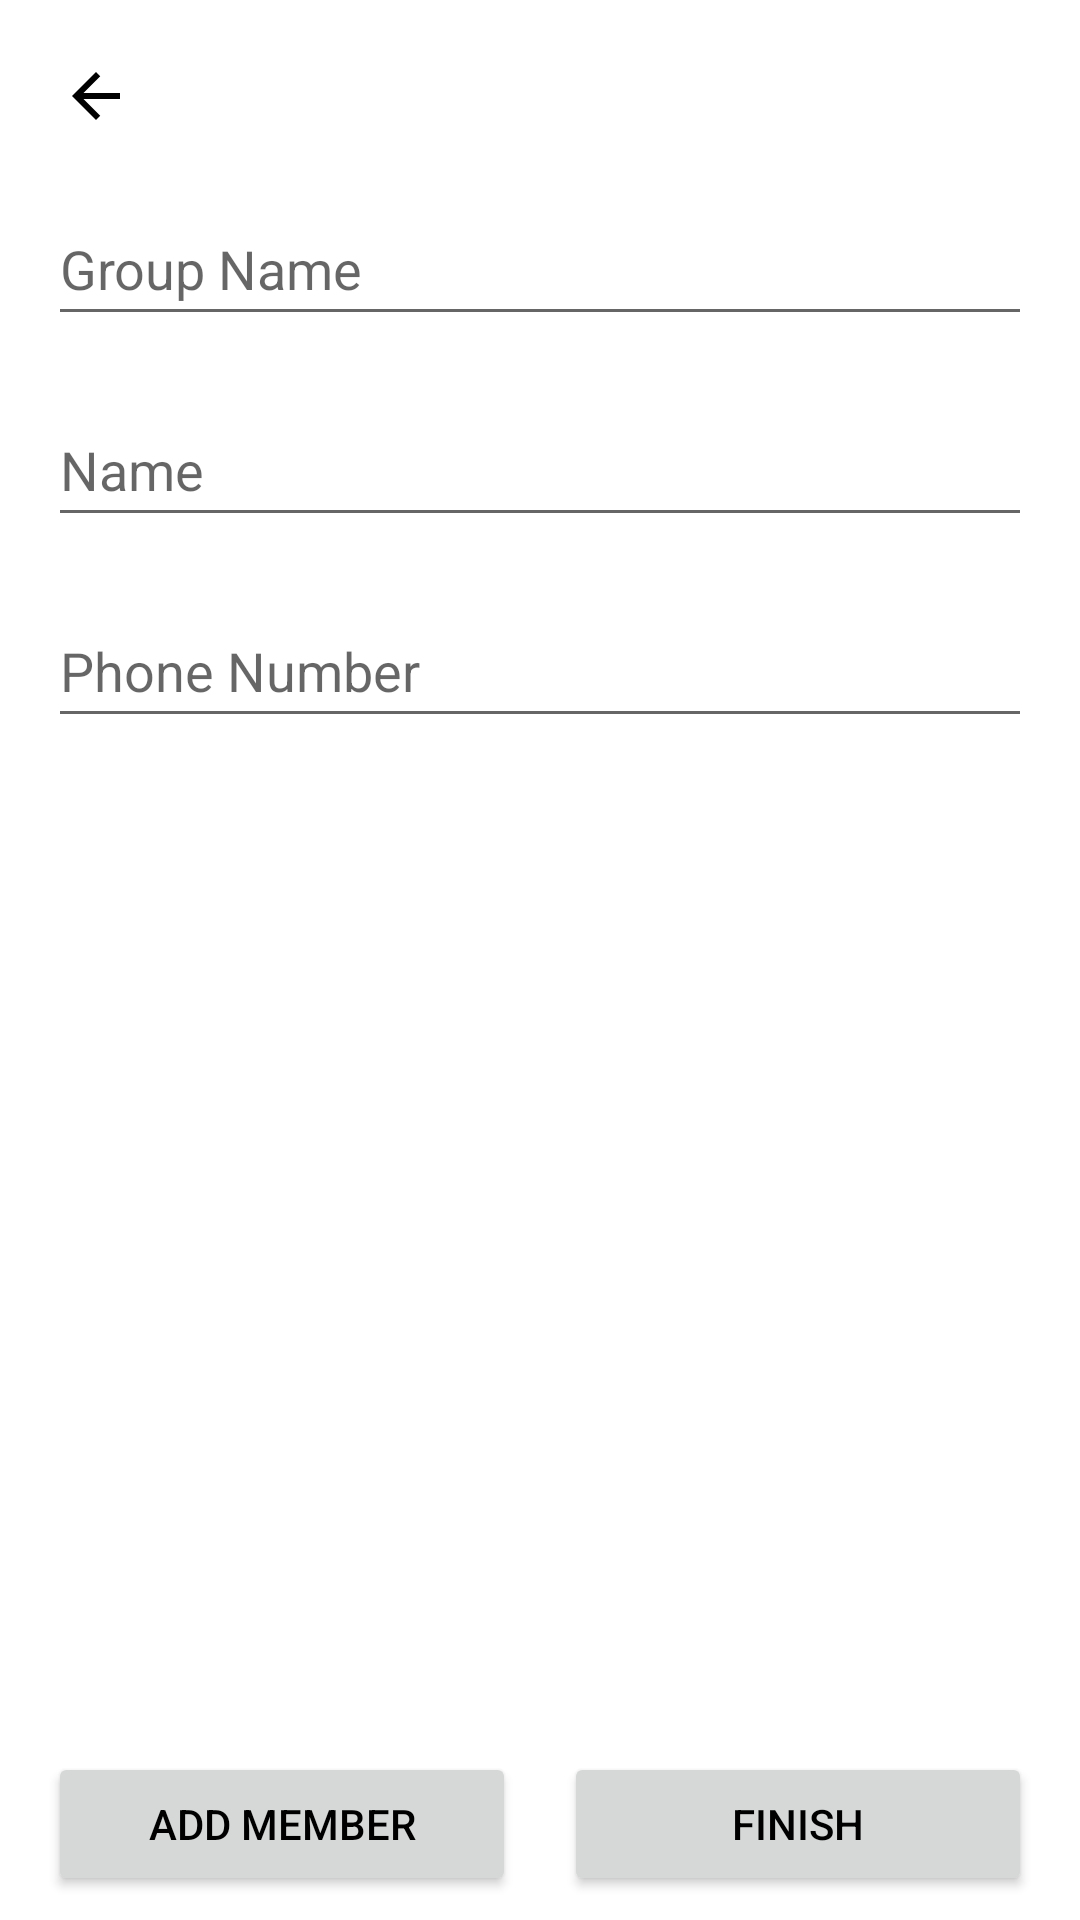

Reconstruct the res/layout file that produces this screen, plus the resources it refers to.
<!-- AndroidManifest.xml: application theme Theme.PayMe20 -->
<!-- res/layout/create_group.xml -->
<?xml version="1.0" encoding="utf-8"?>
<androidx.constraintlayout.widget.ConstraintLayout xmlns:android="http://schemas.android.com/apk/res/android"
    xmlns:app="http://schemas.android.com/apk/res-auto"
    xmlns:tools="http://schemas.android.com/tools"
    android:id="@id/parent"
    android:layout_width="match_parent"
    android:layout_height="match_parent">


    <EditText
        android:id="@+id/groupNameTextView"
        android:layout_width="match_parent"
        android:layout_height="wrap_content"
        android:layout_gravity="center"
        android:layout_marginStart="16dp"

        android:layout_marginTop="8dp"
        android:layout_marginEnd="16dp"
        android:hint="Group Name"
        android:inputType="text"
        android:minHeight="48dp"
        app:layout_constraintEnd_toEndOf="parent"
        app:layout_constraintHorizontal_bias="0.0"
        app:layout_constraintStart_toStartOf="parent"
        app:layout_constraintTop_toBottomOf="@+id/returnButtonCreateGroup" />

    <EditText
        android:id="@+id/edtTxtName"
        android:layout_width="0dp"
        android:layout_height="wrap_content"
        android:layout_marginStart="16dp"
        android:layout_marginEnd="16dp"
        android:ems="10"
        android:hint="Name"
        android:inputType="textPersonName"
        android:minHeight="48dp"
        app:layout_constraintEnd_toEndOf="parent"
        app:layout_constraintHorizontal_bias="0.0"
        app:layout_constraintStart_toStartOf="parent"
        app:layout_constraintTop_toBottomOf="@+id/txtWarningName" />

    <EditText
        android:id="@+id/editTextPhone"
        android:layout_width="0dp"
        android:layout_height="wrap_content"
        android:layout_marginStart="16dp"
        android:layout_marginEnd="16dp"
        android:ems="10"
        android:hint="Phone Number"
        android:inputType="phone"
        android:minHeight="48dp"
        app:layout_constraintEnd_toEndOf="parent"
        app:layout_constraintStart_toStartOf="parent"
        app:layout_constraintTop_toBottomOf="@+id/txtWarningPhoneNumber" />

    <Button
        android:id="@+id/mainActCreateGroupButton"
        android:layout_width="0dp"
        android:layout_height="wrap_content"
        android:layout_marginStart="16dp"
        android:layout_marginBottom="8dp"
        android:text="Add Member"
        android:textColor="?android:textColorPrimary"
        app:layout_constraintBottom_toBottomOf="parent"
        app:layout_constraintEnd_toStartOf="@+id/addMembersFinishButton"
        app:layout_constraintHorizontal_bias="0.5"
        app:layout_constraintStart_toStartOf="parent" />

    <Button
        android:id="@+id/addMembersFinishButton"
        android:layout_width="0dp"
        android:layout_height="wrap_content"
        android:layout_marginStart="16dp"
        android:layout_marginEnd="16dp"
        android:layout_marginBottom="8dp"
        android:text="Finish"
        android:textColor="?android:textColorPrimary"
        app:layout_constraintBottom_toBottomOf="parent"
        app:layout_constraintEnd_toEndOf="parent"
        app:layout_constraintHorizontal_bias="0.5"
        app:layout_constraintStart_toEndOf="@+id/mainActCreateGroupButton" />

    <ScrollView
        android:id="@+id/scrollView3"
        android:layout_width="0dp"
        android:layout_height="0dp"
        app:layout_constraintBottom_toTopOf="@+id/mainActCreateGroupButton"
        app:layout_constraintEnd_toEndOf="parent"
        app:layout_constraintStart_toStartOf="parent"
        app:layout_constraintTop_toBottomOf="@+id/editTextPhone">

        <LinearLayout
            android:id="@+id/membersConatiner"
            android:layout_width="match_parent"
            android:layout_height="wrap_content"
            android:orientation="vertical" />
    </ScrollView>

    <TextView
        android:id="@+id/txtWarningName"
        android:layout_width="wrap_content"
        android:layout_height="wrap_content"
        android:layout_marginStart="16dp"
        android:text="TextView"
        android:visibility="invisible"
        app:layout_constraintStart_toStartOf="parent"
        app:layout_constraintTop_toBottomOf="@+id/groupNameTextView" />

    <TextView
        android:id="@+id/txtWarningPhoneNumber"
        android:layout_width="wrap_content"
        android:layout_height="wrap_content"
        android:layout_marginStart="16dp"
        android:text="TextView"
        android:visibility="invisible"
        app:layout_constraintStart_toStartOf="parent"
        app:layout_constraintTop_toBottomOf="@+id/edtTxtName" />

    <ImageButton
        android:id="@+id/returnButtonCreateGroup"
        android:layout_width="wrap_content"
        android:layout_height="wrap_content"
        android:layout_marginStart="8dp"
        android:layout_marginTop="8dp"
        android:backgroundTint="#00FFFFFF"
        android:minHeight="48dp"
        app:layout_constraintStart_toStartOf="parent"
        app:layout_constraintTop_toTopOf="parent"
        app:srcCompat="@drawable/ic_baseline_arrow_back_24" />

</androidx.constraintlayout.widget.ConstraintLayout>
<!-- resources referenced by this layout -->
<resources>
  <!-- drawable ic_baseline_arrow_back_24 (drawable) -->
  <vector android:autoMirrored="true" android:height="24dp"
      android:viewportHeight="24"
      android:tint="?colorOnSecondary"
      android:viewportWidth="24" android:width="24dp" xmlns:android="http://schemas.android.com/apk/res/android">
      <path android:fillColor="@android:color/white" android:pathData="M20,11H7.83l5.59,-5.59L12,4l-8,8 8,8 1.41,-1.41L7.83,13H20v-2z"/>
  </vector>
  <style name="Theme.PayMe20" parent="Theme.MaterialComponents.DayNight.NoActionBar">
          
          <item name="colorPrimary">#4CAF50</item>
          <item name="colorPrimaryVariant">#CDDC39</item>
          <item name="colorOnPrimary">@color/white</item>
          
          <item name="colorSecondary">@color/teal_200</item>
          <item name="colorSecondaryVariant">@color/teal_700</item>
          <item name="colorOnSecondary">@color/black</item>
          
          <item name="android:statusBarColor" tools:targetApi="l">#4CAF50</item>
          
          <item name="android:textColorPrimary">@color/black</item>
      </style>
  <!-- not gathered from this repository: default colours our renderer supplied (Android Studio template values) -->
  <color name="teal_200">#FF03DAC5</color>
  <color name="teal_700">#FF018786</color>
  <color name="black">#FF000000</color>
  <color name="white">#FFFFFFFF</color>
</resources>
